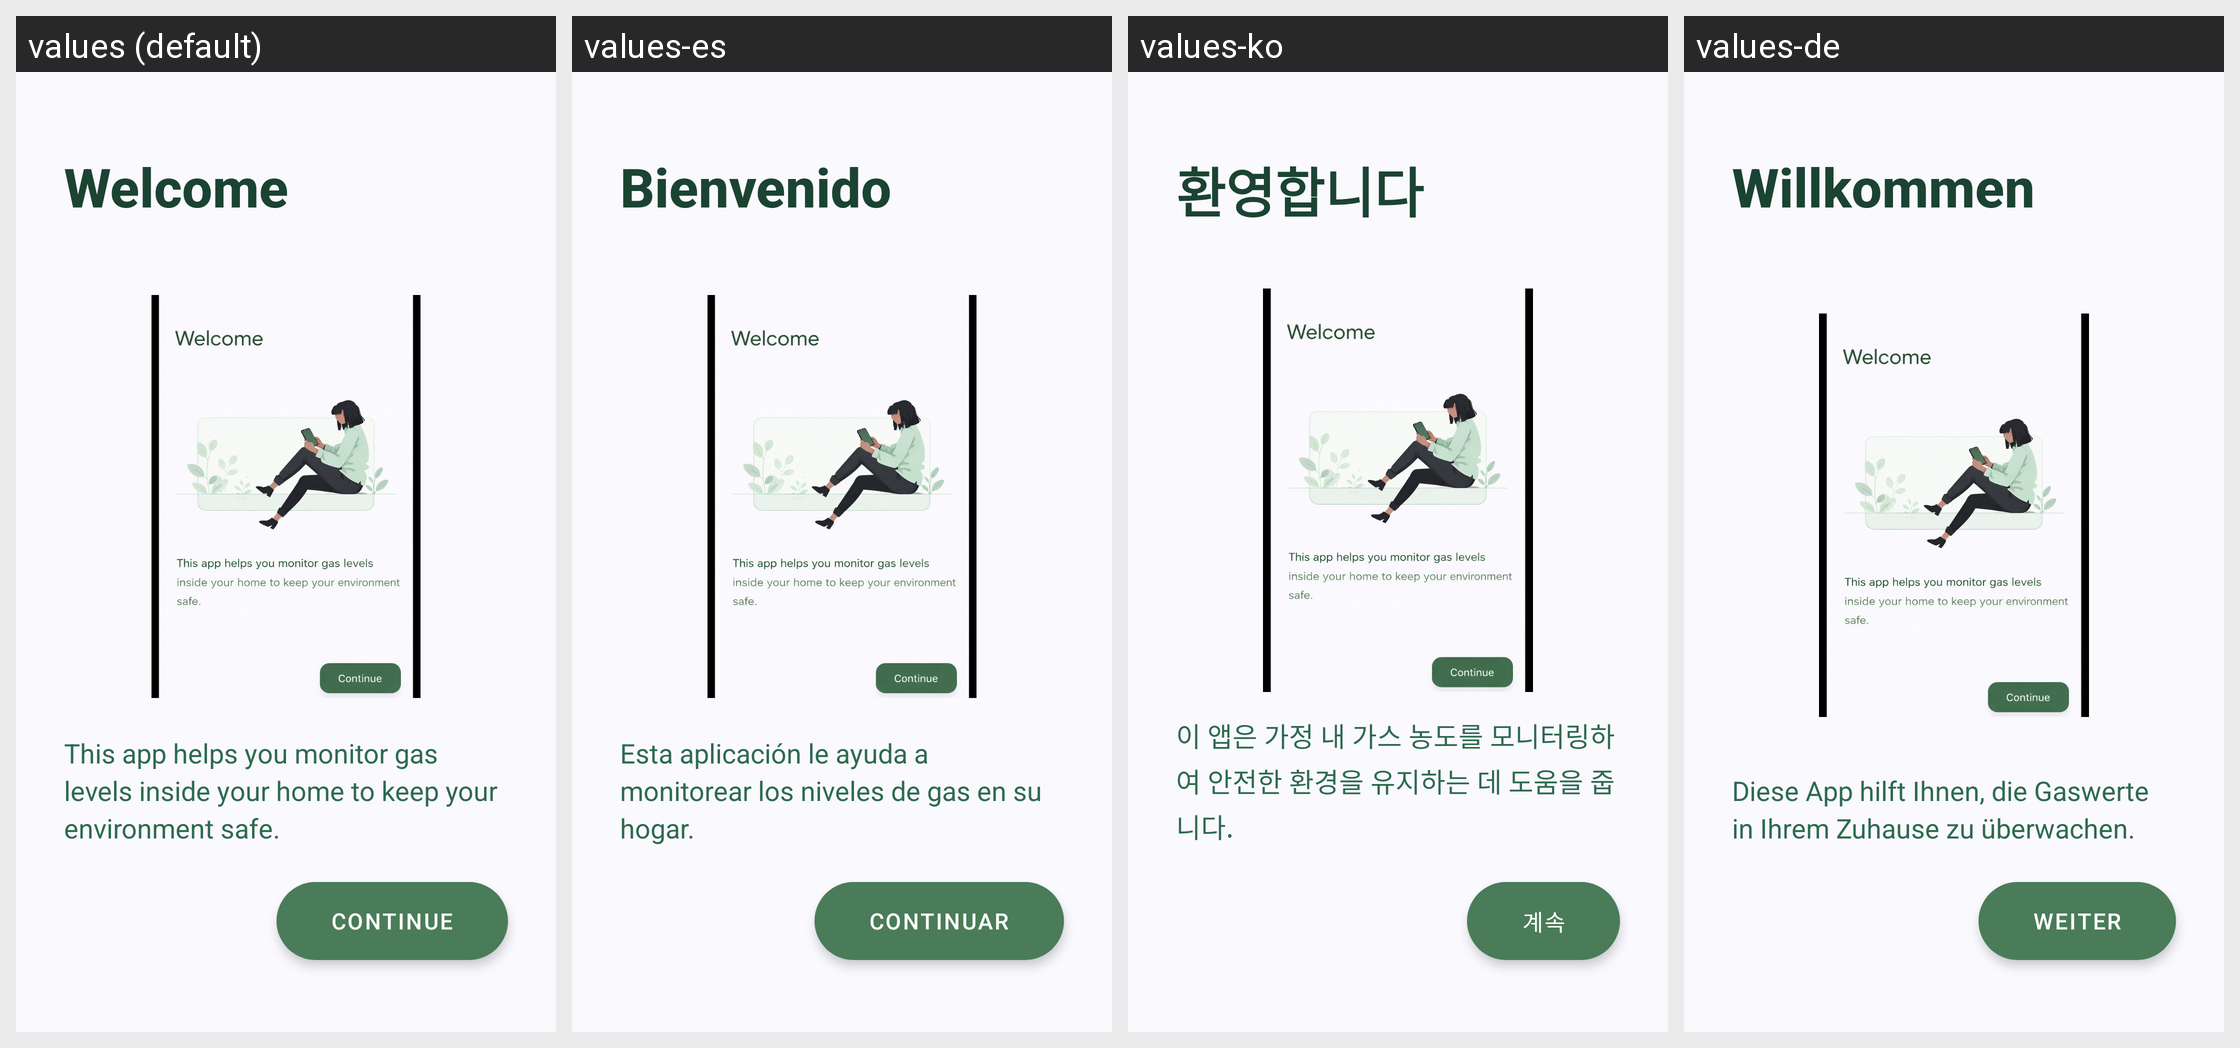

Here is an Android app screen in its default locale and in the app's own translations. Write out the translated-string differences for the strings that appear on this screen.
Android screen res/layout/activity_welcome.xml rendered under 4 locales, left to right: values (default), values-es, values-ko, values-de. Device: Nexus 5 (rendered at 1080×1920; each locale shown at half size, 540×960, under a caption strip naming it); theme AppTheme.
Other locales in the repository, not shown: values-fr, values-ja, values-vi, values-zh.
Strings drawn on this screen, with the default value and each locale's value (text and hints the layout hard-codes, and strings that could not be matched under every locale, appear in the picture but are not listed):

welcome_title
  values: Welcome
  values-es: Bienvenido
  values-ko: 환영합니다
  values-de: Willkommen

welcome_description
  values: This app helps you monitor gas levels inside your home to keep your environment safe.
  values-es: Esta aplicación le ayuda a monitorear los niveles de gas en su hogar.
  values-ko: 이 앱은 가정 내 가스 농도를 모니터링하여 안전한 환경을 유지하는 데 도움을 줍니다.
  values-de: Diese App hilft Ihnen, die Gaswerte in Ihrem Zuhause zu überwachen.

welcome_btn_continue
  values: Continue
  values-es: Continuar
  values-ko: 계속
  values-de: Weiter
